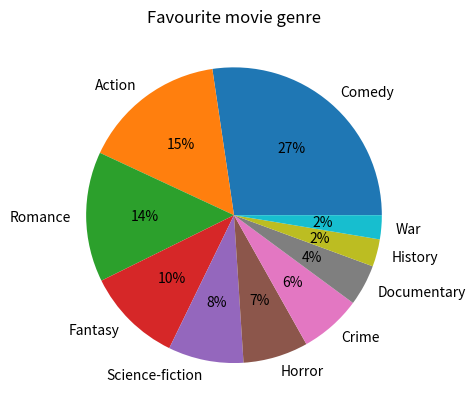

Here is the Python script that generated this plot:
tinydict = {"Comedy":73,"Action":42,"Romance":38,"Fantasy":28,"Science-fiction":22,"Horror":19,"Crime":18,"Documentary":12,"History":8,"War":7}
#create the dictionary of "favourite movie genre"

import matplotlib.pyplot as plt
import numpy as np

requested_genre = "Comedy"

print ("The number of students who prefer", requested_genre, "is :",tinydict[requested_genre])

labels=["Comedy","Action","Romance","Fantasy","Science-fiction","Horror","Crime","Documentary","History","War"] #genre
y = np.array ([73,42,38,28,22,19,18,12,8,7]) #the data

plt.pie(y,labels=labels,autopct="%d%%")
plt.title("Favourite movie genre") #title of the chart
plt.show()
        
 
